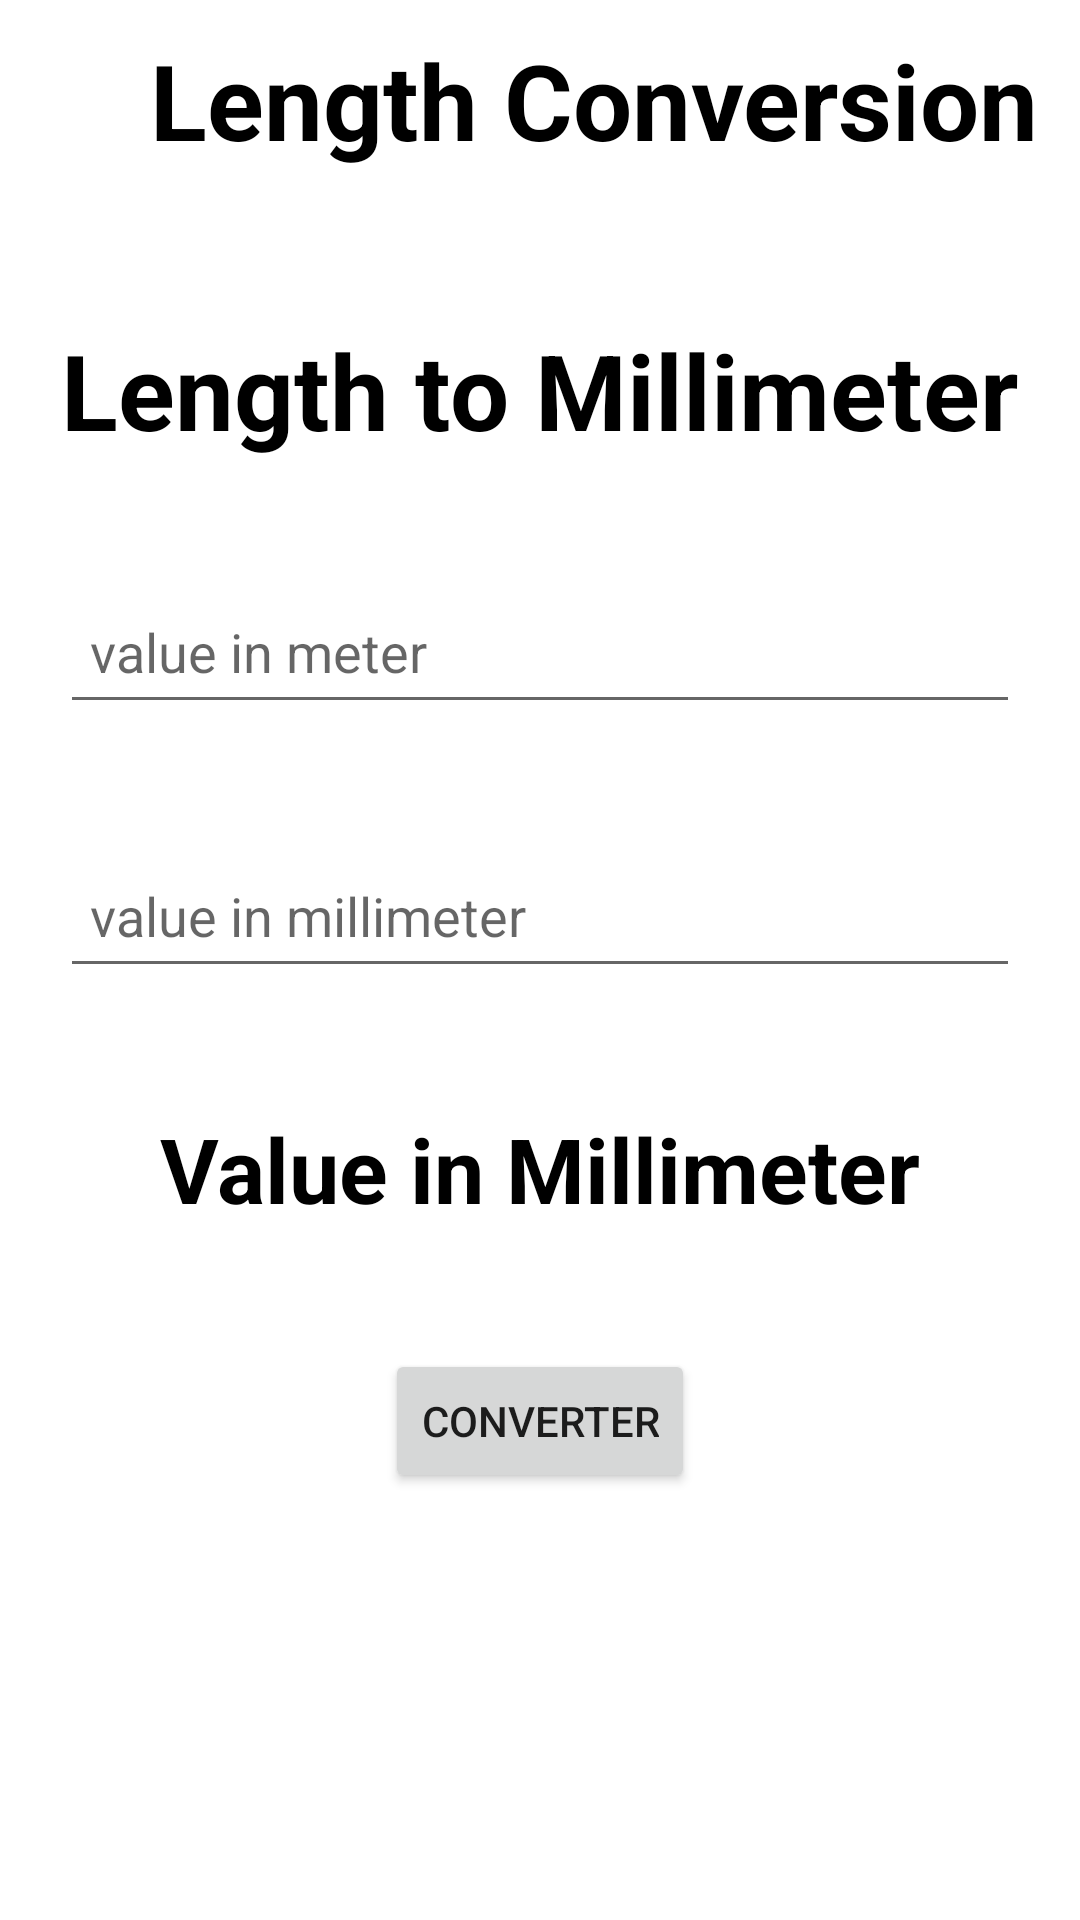

Reconstruct the res/layout file that produces this screen, plus the resources it refers to.
<!-- AndroidManifest.xml: application theme Theme.UnitConverterApplication -->
<!-- res/layout/activity_length.xml -->
<?xml version="1.0" encoding="utf-8"?>
<LinearLayout xmlns:android="http://schemas.android.com/apk/res/android"
    xmlns:app="http://schemas.android.com/apk/res-auto"
    xmlns:tools="http://schemas.android.com/tools"
    android:layout_width="match_parent"
    android:layout_height="match_parent"
    android:orientation="vertical"
    tools:context=".Length">


    <LinearLayout
        android:id="@+id/toolbar"
        android:layout_width="match_parent"
        android:layout_height="wrap_content"
        android:orientation="horizontal"
        android:gravity="center_vertical"
        android:background="@drawable/toolbar_bg">

        <ImageView android:id="@+id/btn_back"
            android:layout_width="wrap_content"
            android:layout_height="wrap_content"
            android:layout_marginStart="10dp"
            android:layout_marginTop="0dp"
            android:backgroundTint="@color/white"
            android:background="@drawable/arrow"/>

        <TextView
            android:id="@+id/text1"
            android:layout_width="wrap_content"
            android:layout_height="wrap_content"
            android:layout_marginBottom="10dp"
            android:text="Length Conversion"
            android:textColor="@color/black"
            android:textStyle="bold"
            android:layout_marginLeft="0dp"
            android:layout_marginTop="10dp"
            android:layout_marginStart="10dp"
            android:textSize="35sp"

            />


    </LinearLayout>

    <TextView
        android:layout_width="wrap_content"
        android:layout_height="wrap_content"
        android:text="Length to Millimeter"
        android:layout_gravity="center"
        android:layout_marginTop="40dp"
        android:textSize="35sp"
        android:textColor="@color/black"
        android:textStyle="bold"
        android:textAllCaps="false"/>

    <EditText
        android:id="@+id/number"
        android:layout_width="match_parent"
        android:layout_height="48dp"
        android:inputType="number"
        android:layout_marginTop="40dp"
        android:layout_marginEnd="20dp"
        android:layout_marginStart="20dp"
        android:padding="10dp"
        android:hint="value in meter"
        />

    <EditText
        android:id="@+id/number1"
        android:layout_width="match_parent"
        android:layout_height="48dp"
        android:inputType="number"
        android:layout_marginTop="40dp"
        android:layout_marginEnd="20dp"
        android:layout_marginStart="20dp"
        android:padding="10dp"
        android:hint="value in millimeter"
        />

    <TextView
        android:id="@+id/text"
        android:layout_width="wrap_content"
        android:layout_height="wrap_content"
        android:text="Value in Millimeter"
        android:layout_gravity="center"
        android:layout_marginTop="40dp"
        android:layout_marginStart="20dp"
        android:layout_marginBottom="20dp"
        android:layout_marginEnd="20dp"
        android:textSize="30sp"
        android:textColor="@color/black"
        android:textStyle="bold"
        android:textAllCaps="false"/>

    <Button
        android:id="@+id/button"
        android:layout_width="wrap_content"
        android:layout_height="wrap_content"
        android:layout_gravity="center"
        android:layout_margin="20dp"
        android:text="@string/converter"
        />


</LinearLayout>
<!-- resources referenced by this layout -->
<resources>
  <!-- drawable arrow (drawable) -->
  <vector android:height="30dp" android:tint="#000000"
      android:viewportHeight="24" android:viewportWidth="24"
      android:width="30dp" xmlns:android="http://schemas.android.com/apk/res/android">
      <path android:fillColor="@android:color/white" android:pathData="M2,12c0,5.52 4.48,10 10,10s10,-4.48 10,-10c0,-5.52 -4.48,-10 -10,-10C6.48,2 2,6.48 2,12zM12,11l4,0v2l-4,0l0,3l-4,-4l4,-4L12,11z"/>
  </vector>
  <string name="converter">Converter</string>
  <style name="Theme.UnitConverterApplication" parent="Theme.MaterialComponents.DayNight.NoActionBar">
          
          <item name="colorPrimary">@color/purple_500</item>
          <item name="colorPrimaryVariant">@color/purple_700</item>
          <item name="colorOnPrimary">@color/white</item>
          
          <item name="colorSecondary">@color/teal_200</item>
          <item name="colorSecondaryVariant">@color/teal_700</item>
          <item name="colorOnSecondary">@color/black</item>
          
          <item name="android:statusBarColor">?attr/colorPrimaryVariant</item>
          
      </style>
  <!-- not gathered from this repository: default colours our renderer supplied (Android Studio template values) -->
  <color name="purple_500">#FF6200EE</color>
  <color name="purple_700">#FF3700B3</color>
  <color name="teal_200">#FF03DAC5</color>
  <color name="teal_700">#FF018786</color>
  <color name="black">#FF000000</color>
  <color name="white">#FFFFFFFF</color>
</resources>
